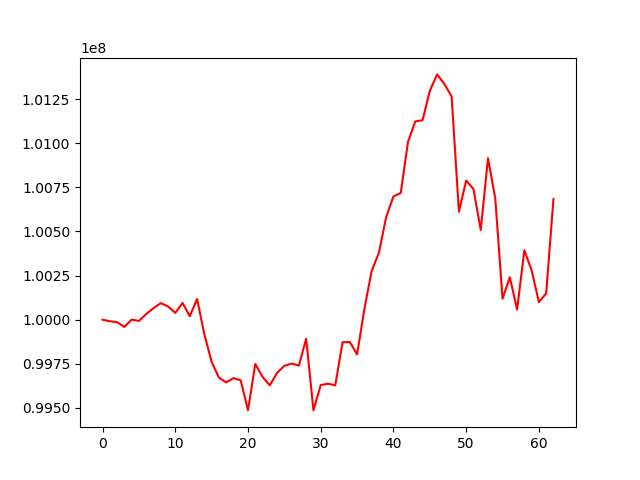

The file beside this chart, header and first rows:
, 0
0, 100000000
1, 99991258
2, 99985952
3, 99958824
4, 100000596
5, 99992988
6, 100032021
7, 100065144
8, 100093961
9, 100075587
10, 100038606
11, 100094882
12, 100019831
13, 100116931
14, 99917153
15, 99760951
16, 99671983
17, 99644586
18, 99668781
19, 99656304
20, 99486795
21, 99749108
22, 99675777
23, 99627713
24, 99698701
25, 99738475
26, 99751209
27, 99740215
28, 99892690
29, 99486006
30, 99629416
31, 99637406
32, 99627956
33, 99872600
34, 99873133
35, 99803559
36, 100059905
37, 100275302
38, 100379489
39, 100582056
40, 100698502
41, 100717773
42, 101007177
43, 101123758
44, 101130551
45, 101296235
46, 101390020
47, 101335686
48, 101265195
49, 100612051
50, 100788545
51, 100740770
52, 100508517
53, 100915218
54, 100686900
55, 100119286
56, 100240351
57, 100057267
58, 100393584
59, 100279332
... 3 more rows
